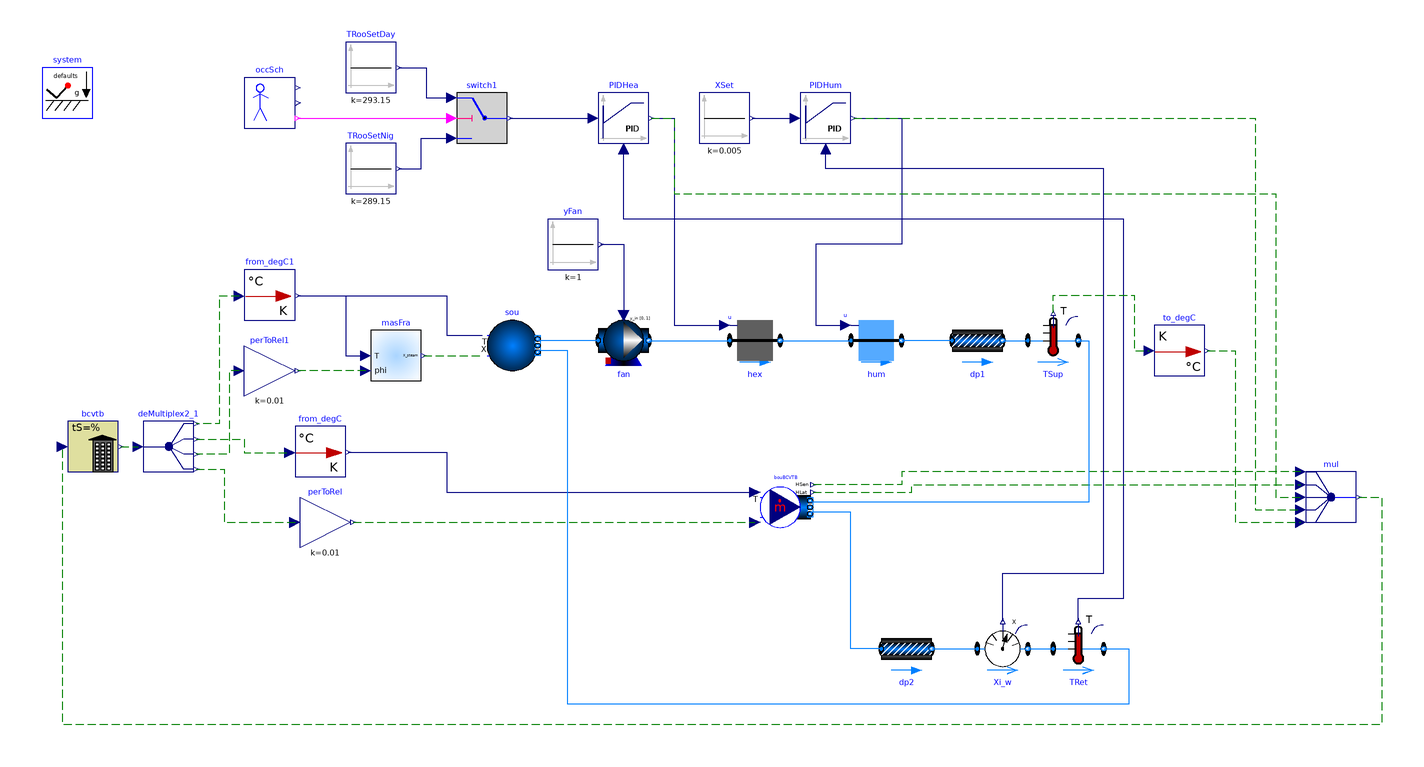

This picture is the connection diagram that the Modelica source below describes through its graphical annotations.

model MoistAir
          "Model with interfaces for media with moist air that will be linked to the BCVTB which models the response of the room"
            import Buildings;
            extends Modelica.Icons.Example;
            package Medium =
              Buildings.Media.GasesPTDecoupled.MoistAirUnsaturated;
            parameter Modelica.Media.Interfaces.PartialMedium.MassFlowRate m_flow_nominal=
                259.2*6/1.2/3600 "Nominal mass flow rate";
            Buildings.Fluid.FixedResistances.FixedResistanceDpM dp1(
              redeclare package Medium = Medium,
              m_flow_nominal=m_flow_nominal,
              dp_nominal=200,
              from_dp=false,
              allowFlowReversal=false)
              annotation (Placement(transformation(extent={{280,62},{300,82}})));
            Buildings.Fluid.Sources.Boundary_pT sou(
              nPorts=2,
              redeclare package Medium = Medium,
              use_T_in=true,
              use_X_in=true,
              p(displayUnit="Pa") = 101325,
              T=293.15)             annotation (Placement(transformation(extent={{96,60},
                      {116,80}}, rotation=0)));
            inner Modelica.Fluid.System system
              annotation (Placement(transformation(extent={{-80,160},{-60,180}})));
            Buildings.Fluid.FixedResistances.FixedResistanceDpM dp2(
              redeclare package Medium = Medium,
              m_flow_nominal=m_flow_nominal,
              dp_nominal=200,
              from_dp=false,
              allowFlowReversal=false)
              annotation (Placement(transformation(extent={{10,10},{-10,-10}},
                  rotation=180,
                  origin={262,-50})));
            Buildings.Utilities.IO.BCVTB.MoistAirInterface bouBCVTB(
              nPorts=2,
              redeclare package Medium = Medium,
              m_flow=0,
              use_m_flow_in=false,
              m_flow_nominal=m_flow_nominal)
              annotation (Placement(transformation(extent={{204,-4},{224,16}})));
            Buildings.Fluid.MassExchangers.HumidifierPrescribed hum(
              m_flow_nominal=m_flow_nominal,
              dp_nominal=200,
              redeclare package Medium = Medium,
              mWat_flow_nominal=0.01*m_flow_nominal,
              from_dp=false,
              allowFlowReversal=false,
              use_T_in=false) "Humidifier"
              annotation (Placement(transformation(extent={{240,62},{260,82}})));
            Buildings.Fluid.HeatExchangers.HeaterCoolerPrescribed hex(
              m_flow_nominal=m_flow_nominal,
              dp_nominal=200,
              redeclare package Medium = Medium,
              Q_flow_nominal=m_flow_nominal*50*1006,
              from_dp=false,
              allowFlowReversal=false) "Heat exchanger"
              annotation (Placement(transformation(extent={{192,62},{212,82}})));
            Buildings.Fluid.Sensors.TemperatureTwoPort
                                                TRet(redeclare package Medium
              =                                                                 Medium,
                m_flow_nominal=m_flow_nominal) "Return air temperature"
              annotation (Placement(transformation(extent={{320,-60},{340,-40}})));
            Buildings.Fluid.Sensors.MassFractionTwoPort
                                                 Xi_w(redeclare package Medium
              =                                                                  Medium,
                m_flow_nominal=m_flow_nominal) "Measured air humidity"
              annotation (Placement(transformation(extent={{290,-60},{310,-40}})));
            Modelica.Blocks.Sources.Constant XSet(k=0.005)
            "Set point for humidity"
              annotation (Placement(transformation(extent={{180,150},{200,170}})));
            Modelica.Blocks.Sources.Constant TRooSetNig(k=273.15 + 16)
            "Set point for room air temperature"
              annotation (Placement(transformation(extent={{40,130},{60,150}})));
            Buildings.Controls.Continuous.LimPID PIDHea(
              yMax=1,
              yMin=0,
              Td=1,
              controllerType=Modelica.Blocks.Types.SimpleController.PI,
              k=0.1,
              Ti=600) "Controller for heating"
              annotation (Placement(transformation(extent={{140,150},{160,170}})));
            Buildings.Controls.Continuous.LimPID PIDHum(
              yMax=1,
              yMin=0,
              controllerType=Modelica.Blocks.Types.SimpleController.PI,
              k=20,
              Td=60,
              Ti=600) "Controller for humidifier"
              annotation (Placement(transformation(extent={{220,150},{240,170}})));
            Buildings.Utilities.IO.BCVTB.BCVTB bcvtb(
              xmlFileName="socket.cfg",
              nDblRea=4,
              nDblWri=5,
              flaDblWri={1,1,1,1,1},
              uStart={0,0,0,0,20},
              activateInterface=true,
              timeStep=60)
              annotation (Placement(transformation(extent={{-70,20},{-50,40}})));
            Modelica.Blocks.Routing.DeMultiplex4 deMultiplex2_1(
              n1=1,
              n2=1,
              n3=1,
              n4=1)
              annotation (Placement(transformation(extent={{-40,20},{-20,40}})));
            Modelica.Blocks.Routing.Multiplex5 mul
              annotation (Placement(transformation(extent={{420,0},{440,20}})));
            Buildings.Fluid.Sensors.TemperatureTwoPort
                                                TSup(redeclare package Medium
              =                                                                 Medium,
                m_flow_nominal=m_flow_nominal) "Supply air temperature"
              annotation (Placement(transformation(extent={{310,62},{330,82}})));
            Buildings.Fluid.Movers.FlowMachine_y fan(redeclare package Medium
              =                                                                 Medium,
                  pressure(V_flow={0,m_flow_nominal/1.2},
                    dp={2*400,400}),
                  dynamicBalance=false)
              annotation (Placement(transformation(extent={{140,62},{160,82}})));
            Modelica.Blocks.Sources.Constant yFan(k=1) "Fan control signal"
              annotation (Placement(transformation(extent={{120,100},{140,120}})));
            Modelica.Blocks.Math.Gain perToRel(k=0.01)
            "Converts 0...100 to 0...1"
              annotation (Placement(transformation(extent={{22,-10},{42,10}})));
            Modelica.Blocks.Math.Gain perToRel1(
                                               k=0.01)
            "Converts 0...100 to 0...1"
              annotation (Placement(transformation(extent={{0,50},{20,70}})));
            Buildings.Utilities.Psychrometrics.X_pTphi masFra(
                                                     use_p_in=false, redeclare
              package Medium =
                         Medium) "Mass fraction"
              annotation (Placement(transformation(extent={{50,56},{70,76}})));
            Buildings.Controls.SetPoints.OccupancySchedule occSch
            "Occupancy schedule"
              annotation (Placement(transformation(extent={{0,156},{20,176}})));
            Modelica.Blocks.Logical.Switch switch1
              annotation (Placement(transformation(extent={{84,150},{104,170}})));
            Modelica.Blocks.Sources.Constant TRooSetDay(k=273.15 + 20)
            "Set point for room air temperature"
              annotation (Placement(transformation(extent={{40,170},{60,190}})));
            Buildings.Utilities.IO.BCVTB.From_degC from_degC
              annotation (Placement(transformation(extent={{20,18},{40,38}})));
            Buildings.Utilities.IO.BCVTB.To_degC to_degC
              annotation (Placement(transformation(extent={{360,58},{380,78}})));
            Buildings.Utilities.IO.BCVTB.From_degC from_degC1
              annotation (Placement(transformation(extent={{0,80},{20,100}})));
          equation
            connect(dp1.port_a, hum.port_b) annotation (Line(
                points={{280,72},{260,72}},
                color={0,127,255},
                smooth=Smooth.None));
            connect(hex.port_b, hum.port_a) annotation (Line(
                points={{212,72},{240,72}},
                color={0,127,255},
                smooth=Smooth.None));
            connect(TRet.T, PIDHea.u_m) annotation (Line(
                points={{330,-39},{330,-30},{348,-30},{348,120},{150,120},{150,148}},
                color={0,0,127},
                smooth=Smooth.None));
            connect(PIDHea.y, hex.u) annotation (Line(
                points={{161,160},{170,160},{170,78},{190,78}},
                color={0,0,127},
                smooth=Smooth.None));
            connect(XSet.y, PIDHum.u_s)  annotation (Line(
                points={{201,160},{218,160}},
                color={0,0,127},
                smooth=Smooth.None));
            connect(PIDHum.y, hum.u)  annotation (Line(
                points={{241,160},{260,160},{260,110},{226,110},{226,78},{238,78}},
                color={0,0,127},
                smooth=Smooth.None));
            connect(bcvtb.yR, deMultiplex2_1.u) annotation (Line(
                points={{-49,30},{-42,30}},
                color={0,127,0},
                smooth=Smooth.None,
                pattern=LinePattern.Dash));
            connect(mul.y, bcvtb.uR)          annotation (Line(
                points={{441,10},{450,10},{450,-80},{-72,-80},{-72,30}},
                color={0,127,0},
                smooth=Smooth.None,
                pattern=LinePattern.Dash));
            connect(PIDHum.y, mul.u4[1])          annotation (Line(
                points={{241,160},{400,160},{400,5},{418,5}},
                color={0,127,0},
                smooth=Smooth.None,
                pattern=LinePattern.Dash));
            connect(PIDHea.y, mul.u3[1])          annotation (Line(
                points={{161,160},{170,160},{170,130},{408,130},{408,10},{418,10}},
                color={0,127,0},
                smooth=Smooth.None,
                pattern=LinePattern.Dash));
            connect(mul.u1[1], bouBCVTB.HSen_flow)          annotation (Line(
                points={{418,20},{260,20},{260,15},{225,15}},
                color={0,127,0},
                smooth=Smooth.None,
                pattern=LinePattern.Dash));
            connect(bouBCVTB.HLat_flow, mul.u2[1])          annotation (Line(
                points={{225,12},{264,12},{264,15},{418,15}},
                color={0,127,0},
                smooth=Smooth.None,
                pattern=LinePattern.Dash));
            connect(Xi_w.X, PIDHum.u_m) annotation (Line(
                points={{300,-39},{300,-20},{340,-20},{340,140},{230,140},{230,148}},
                color={0,0,127},
                smooth=Smooth.None));
            connect(fan.port_b, hex.port_a) annotation (Line(
                points={{160,72},{192,72}},
                color={0,127,255},
                smooth=Smooth.None));
            connect(fan.port_a, sou.ports[1])  annotation (Line(
                points={{140,72},{116,72}},
                color={0,127,255},
                smooth=Smooth.None));
            connect(perToRel.y, bouBCVTB.phi) annotation (Line(
                points={{43,6.10623e-16},{82.75,6.10623e-16},{82.75,1.16573e-15},
                  {122.5,1.16573e-15},{122.5,5.55112e-16},{202,5.55112e-16}},
                color={0,127,0},
                smooth=Smooth.None,
                pattern=LinePattern.Dash));
            connect(deMultiplex2_1.y4[1], perToRel.u) annotation (Line(
                points={{-19,21},{-8,21},{-8,6.66134e-16},{20,6.66134e-16}},
                color={0,127,0},
                smooth=Smooth.None,
                pattern=LinePattern.Dash));
            connect(perToRel1.u, deMultiplex2_1.y3[1]) annotation (Line(
                points={{-2,60},{-6,60},{-6,27},{-19,27}},
                color={0,127,0},
                smooth=Smooth.None,
                pattern=LinePattern.Dash));
            connect(masFra.phi, perToRel1.y) annotation (Line(
                points={{48,60},{21,60}},
                color={0,127,0},
                smooth=Smooth.None,
                pattern=LinePattern.Dash));
            connect(masFra.X, sou.X_in)  annotation (Line(
                points={{71,66},{94,66}},
                color={0,127,0},
                smooth=Smooth.None,
                pattern=LinePattern.Dash));
            connect(yFan.y, fan.y) annotation (Line(
                points={{141,110},{150,110},{150,82}},
                color={0,0,127},
                smooth=Smooth.None));
            connect(occSch.occupied, switch1.u2) annotation (Line(
                points={{21,160},{82,160}},
                color={255,0,255},
                smooth=Smooth.None));
            connect(TRooSetNig.y, switch1.u3) annotation (Line(
                points={{61,140},{70,140},{70,152},{82,152}},
                color={0,0,127},
                smooth=Smooth.None));
            connect(TRooSetDay.y, switch1.u1) annotation (Line(
                points={{61,180},{72,180},{72,168},{82,168}},
                color={0,0,127},
                smooth=Smooth.None));
            connect(switch1.y, PIDHea.u_s) annotation (Line(
                points={{105,160},{138,160}},
                color={0,0,127},
                smooth=Smooth.None));
            connect(from_degC.Kelvin, bouBCVTB.T_in) annotation (Line(
                points={{41,27.8},{80,27.8},{80,12},{202,12}},
                color={0,0,127},
                smooth=Smooth.None));
            connect(TSup.T, to_degC.Kelvin) annotation (Line(
                points={{320,83},{320,90},{352,90},{352,68},{358,68}},
                color={0,127,0},
                smooth=Smooth.None,
                pattern=LinePattern.Dash));
            connect(to_degC.Celsius, mul.u5[1]) annotation (Line(
                points={{381,68},{392,68},{392,-6.66134e-16},{418,-6.66134e-16}},
                color={0,127,0},
                smooth=Smooth.None,
                pattern=LinePattern.Dash));
            connect(from_degC1.Kelvin, sou.T_in) annotation (Line(
                points={{21,89.8},{80,89.8},{80,74},{94,74}},
                color={0,0,127},
                smooth=Smooth.None));
            connect(from_degC1.Celsius, deMultiplex2_1.y1[1]) annotation (Line(
                points={{-2,89.6},{-10,89.6},{-10,39},{-19,39}},
                color={0,127,0},
                smooth=Smooth.None,
                pattern=LinePattern.Dash));
            connect(deMultiplex2_1.y2[1], from_degC.Celsius) annotation (Line(
                points={{-19,33},{0,33},{0,27.6},{18,27.6}},
                color={0,127,0},
                smooth=Smooth.None,
                pattern=LinePattern.Dash));
            connect(from_degC1.Kelvin, masFra.T) annotation (Line(
                points={{21,89.8},{40,89.8},{40,66},{48,66}},
                color={0,0,127},
                smooth=Smooth.None));
            connect(dp2.port_b, Xi_w.port_a) annotation (Line(
                points={{272,-50},{290,-50}},
                color={0,127,255},
                smooth=Smooth.None));
            connect(Xi_w.port_b, TRet.port_a) annotation (Line(
                points={{310,-50},{320,-50}},
                color={0,127,255},
                smooth=Smooth.None));
            connect(TRet.port_b, sou.ports[2]) annotation (Line(
                points={{340,-50},{350,-50},{350,-72},{128,-72},{128,68},{116,68}},
                color={0,127,255},
                smooth=Smooth.None));
            connect(dp1.port_b, TSup.port_a) annotation (Line(
                points={{300,72},{310,72}},
                color={0,127,255},
                smooth=Smooth.None));
            connect(TSup.port_b, bouBCVTB.ports[1]) annotation (Line(
                points={{330,72},{334,72},{334,8},{223.8,8}},
                color={0,127,255},
                smooth=Smooth.None));
            connect(dp2.port_a, bouBCVTB.ports[2]) annotation (Line(
                points={{252,-50},{240,-50},{240,4},{223.8,4}},
                color={0,127,255},
                smooth=Smooth.None));
            annotation (Diagram(coordinateSystem(preserveAspectRatio=true, extent={{-100,
                      -100},{460,200}}), graphics),
              Documentation(info="<html>
This example illustrates the use of Modelica with the Building Controls Virtual Test Bed.
</p>
<p>
The model represents an air-based heating system with an ideal heater and an ideal humidifier
in the supply duct. The heater and humidifier are controlled with a feedback loop that 
tracks the room air temperature and room air humidity. These quantities are simulated
in the EnergyPlus simulation program through the Building Controls Virtual Test Bed.
The component <code>bouBCVTB</code> models the boundary between the domain that models the air
system (in Modelica) and the room response (in EnergyPlus).
</p>
<p>
This model is implemented in <code>bcvtb\\examples\\dymolaEPlusXY-singleZone</code>,
where <code>XY</code> denotes the EnergyPlus version number.
</html>",           revisions="<html>
<ul>
<li>
January 13, 2012, by Michael Wetter:<br>
Updated fan parameters, which were still for version 0.12 of the 
Buildings library and hence caused a translation error with version 1.0 or higher.
</li>
<li>
April 5, 2011, by Michael Wetter:<br>
Changed sensor models from one-port sensors to two port sensors.
</li>
<li>
January 21, 2010 by Michael Wetter:<br>
Changed model to include fan instead of having flow driven by two reservoirs at 
different pressure.
</li>
<li>
September 11, 2009, by Michael Wetter:<br>
First implementation.
</li>
</ul>
</html>"),    experiment(
                Tolerance=1e-05,
                Algorithm="Lsodar"),
              experimentSetupOutput);
          end MoistAir;